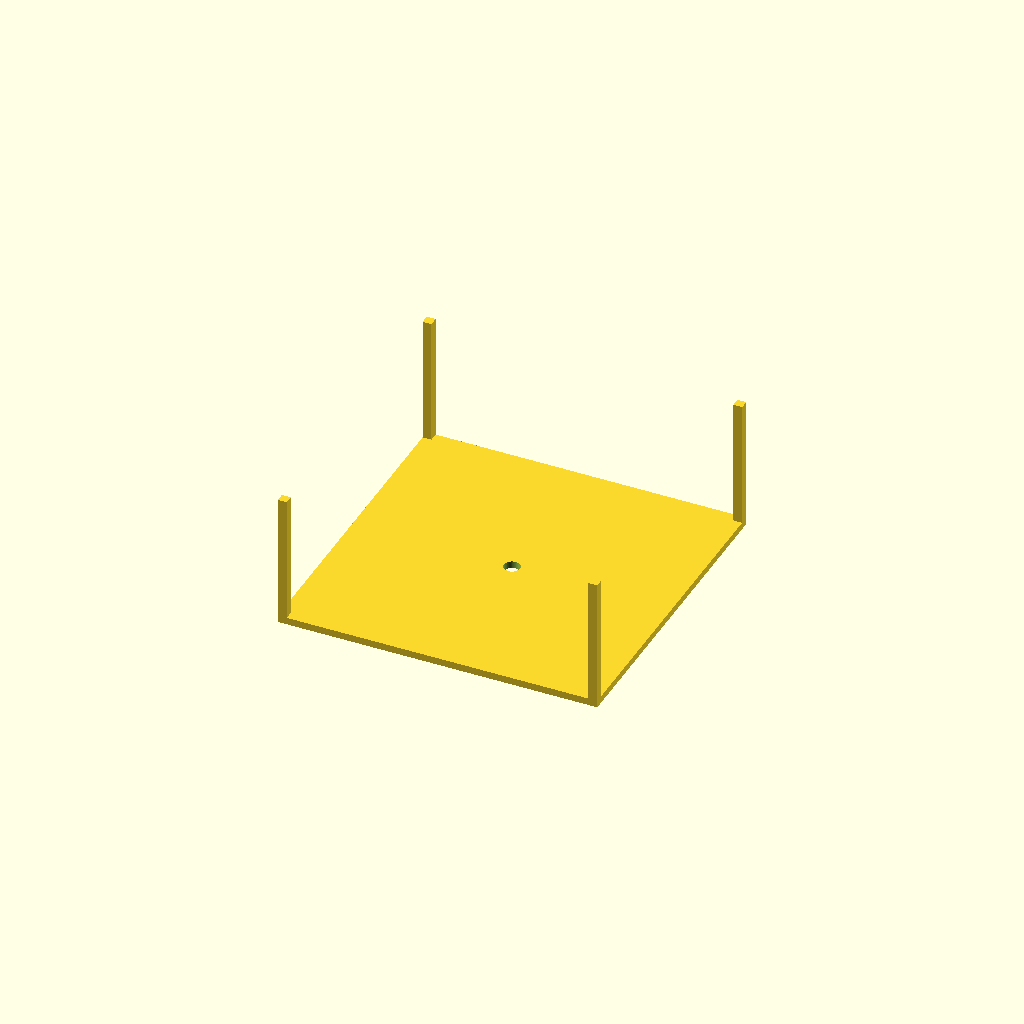
Cell 1: rendered with the file's own defaults.
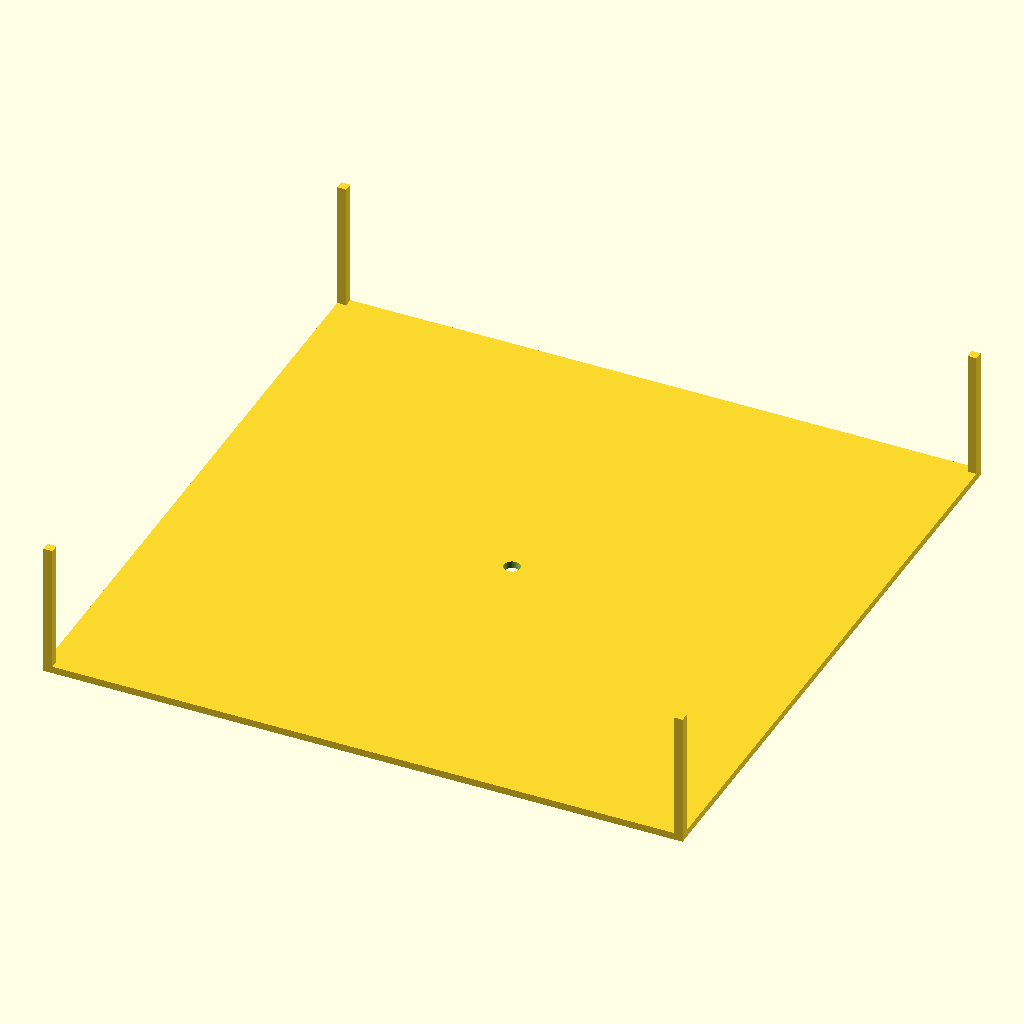
Cell 2 — outer_size set to 180, the other parameters unchanged.
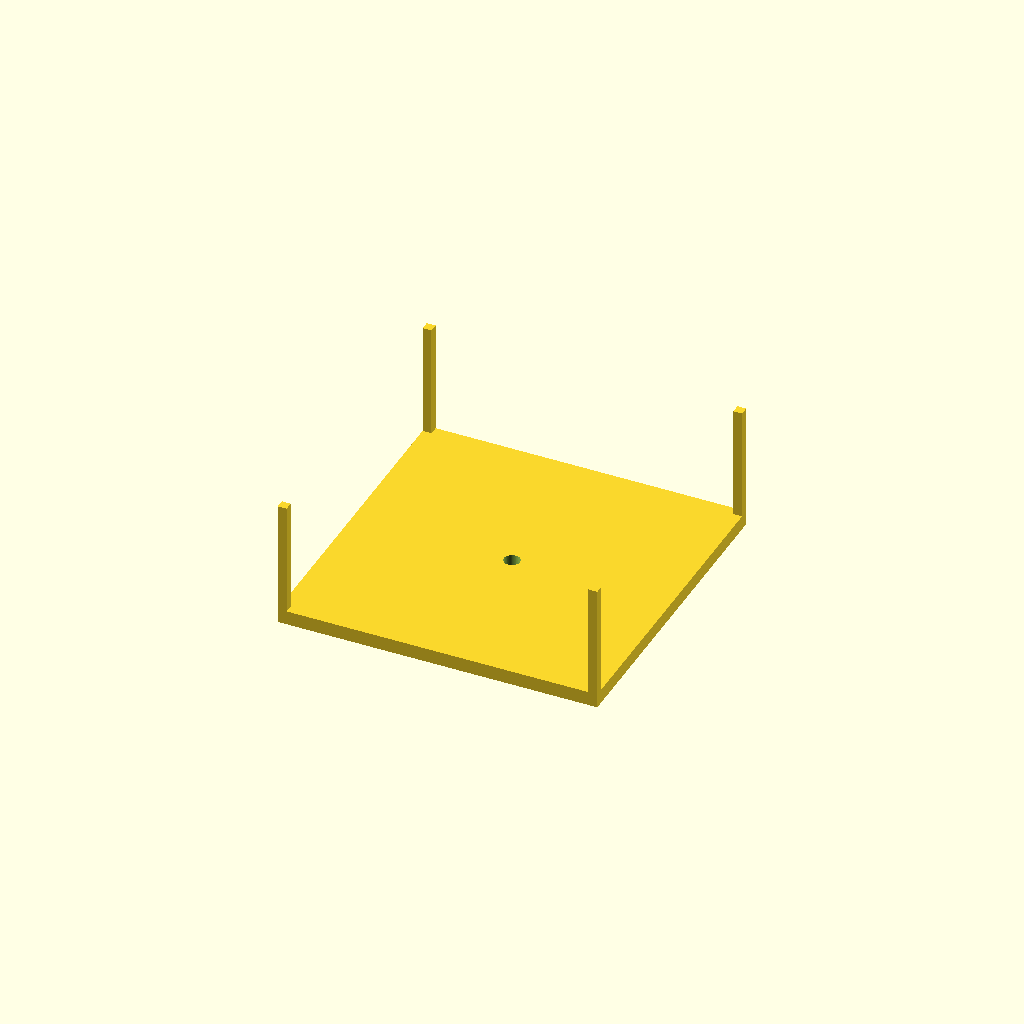
Cell 3: the same model with plate_t = 4.
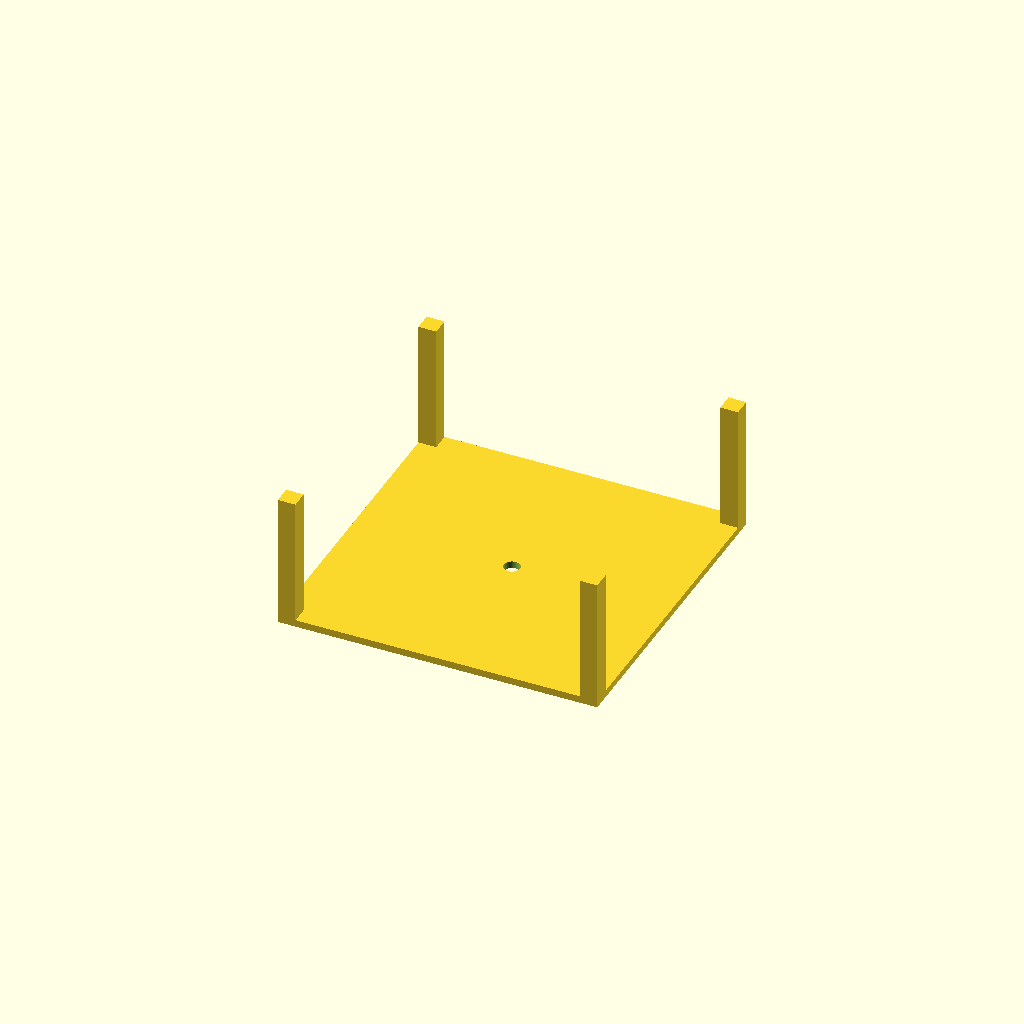
Cell 4: the same model with wall_t = 5.
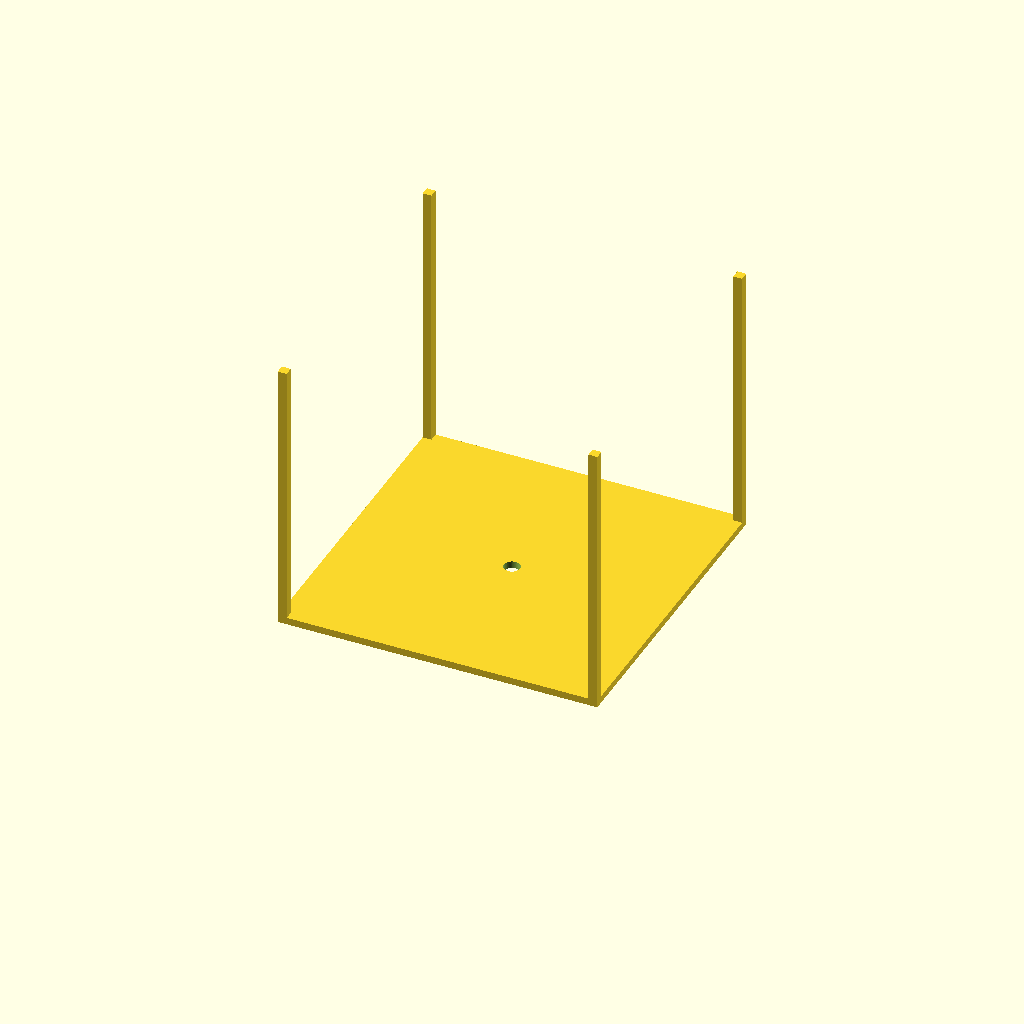
Cell 5 — open_top_z set to 80, the other parameters unchanged.
All cells are drawn from one camera (rotation 55°, 0°, 25°, orthographic, colour scheme Cornfield), so only the parameter changes between them.
The OpenSCAD source (bench/results/gpu-v11s1-g12/code/scadcoder-v11s1/stirrer_fan_housing_s5_a1.scad):
// DIY magnetic stirrer housing for 80 mm PC case fan
// Print orientation: top plate on bed (z = 0), walls build upward (+Z)
// Note: this is the upside-down open-box mounting position

// ---------- Parameters ----------
outer_size   = 90;    // outer size of top plate and box (X x Y) mm
plate_t      = 2;     // top plate thickness mm (z = 0 to 2)
wall_t       = 2.5;   // wall thickness mm
open_top_z   = 40;    // height of open top edge mm
hole_d       = 4.5;   // M4 screw hole diameter mm
hole_pattern = 71.5;  // square pitch of screw holes mm
notch_w      = 12;    // power cable notch width mm
notch_h      = 8;     // power cable notch depth mm (from open edge)
eps          = 0.5;   // cutter overshoot past faces mm
$fn          = 64;    // curve resolution

// ---------- Model ----------
difference() {
    union() {
        // Top plate
        translate([-outer_size/2, -outer_size/2, 0])
            cube([outer_size, outer_size, plate_t]);

        // Four walls from top plate to open top edge
        for (x = [-outer_size/2, outer_size/2 - wall_t])
            for (y = [-outer_size/2, outer_size/2 - wall_t])
                translate([x, y, 0])
                    cube([wall_t, wall_t, open_top_z - plate_t]);
    }

    // Screw holes through top plate on centred square pattern
    for (i = [0:3]) {
        rotate([0, 0, i < 2 ? 90 : 0])
            translate([0, 0, -eps])
                cylinder(d = hole_d, h = plate_t + 2*eps);
    }

    // Power cable notch in one wall (from z = 32 to open edge at z = 40)
    translate([-outer_size/2 - eps, -notch_w/2, open_top_z - notch_h])
        cube([(outer_size/2 - wall_t) + 2*eps, notch_w, notch_h + eps]);
}
Parameter table extracted from the source (name, type, default, range or options):
outer_size: number, default 90
plate_t: number, default 2
wall_t: number, default 2.5
open_top_z: number, default 40
hole_d: number, default 4.5
hole_pattern: number, default 71.5
notch_w: number, default 12
notch_h: number, default 8
eps: number, default 0.5
